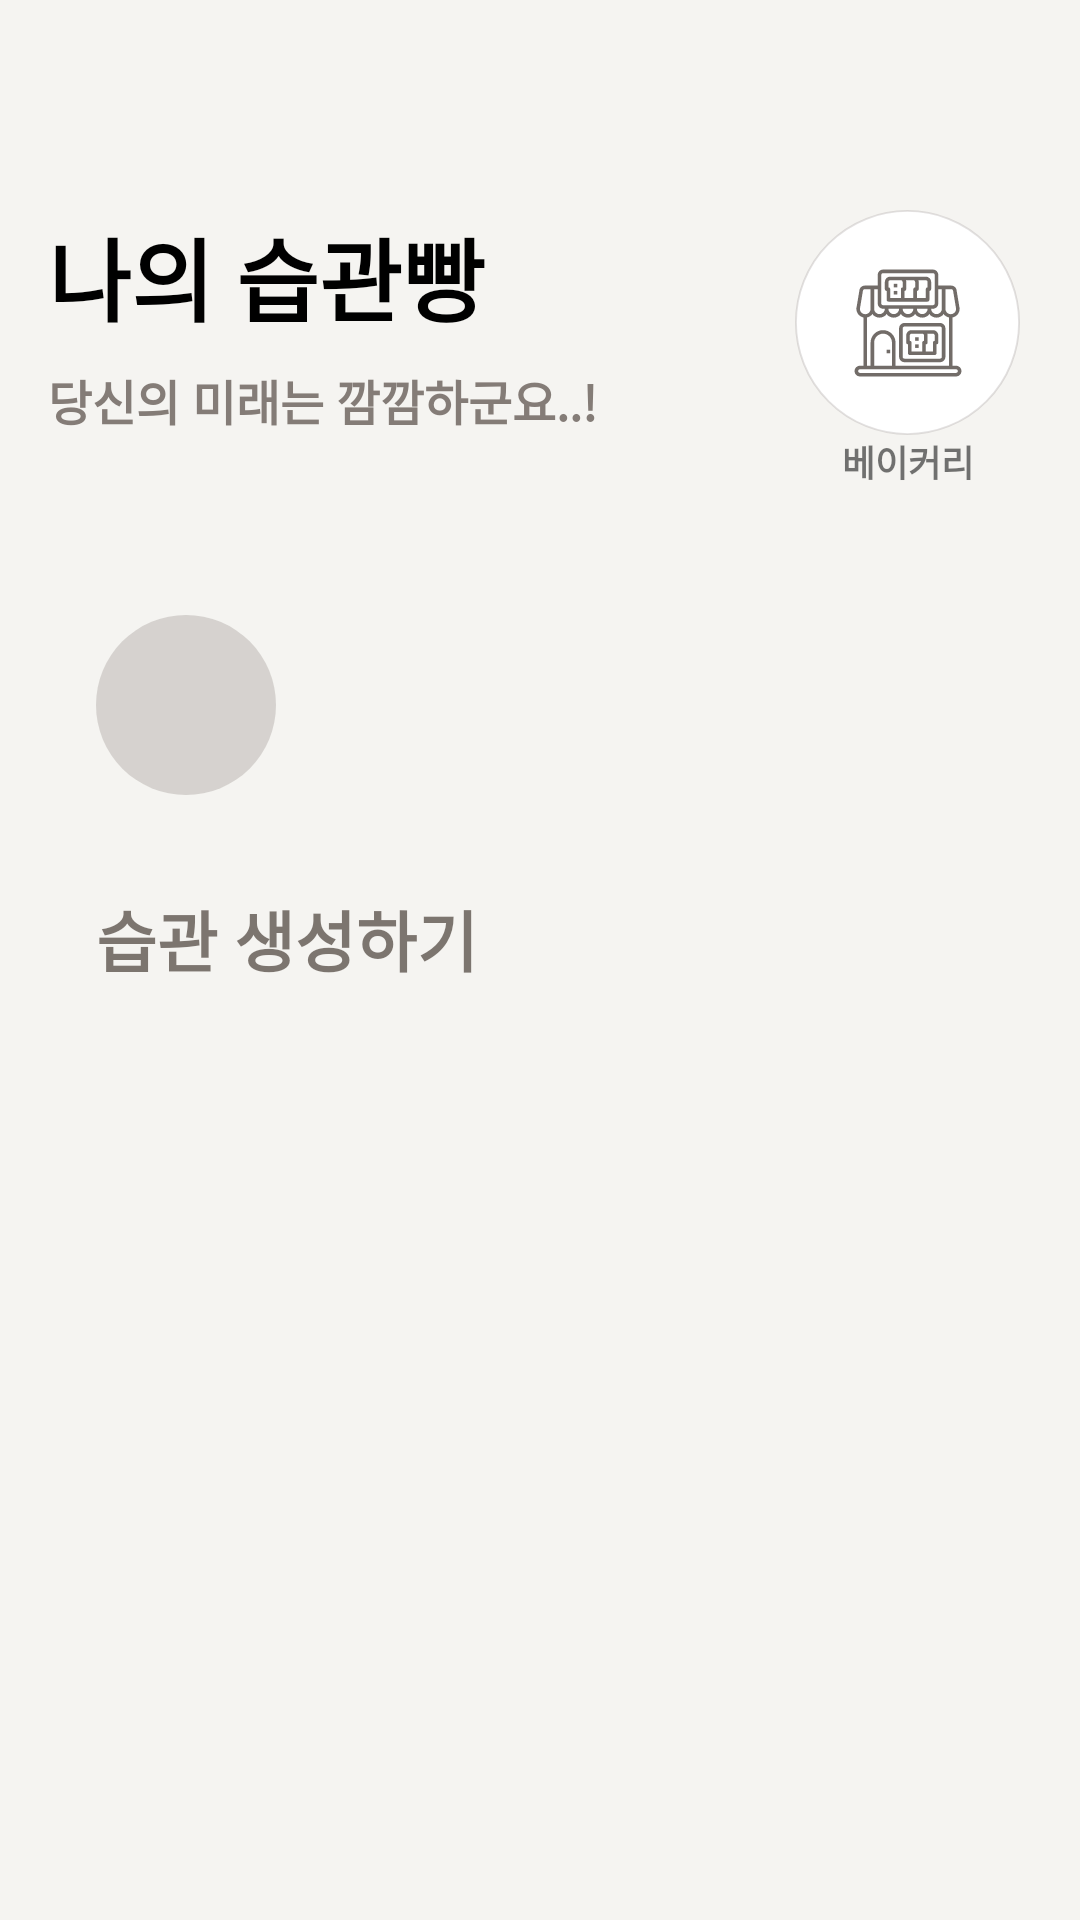

The Android layout XML behind this screen, and the referenced resources:
<!-- AndroidManifest.xml: application theme AppTheme -->
<!-- res/layout/fragment_my_habits.xml -->
<?xml version="1.0" encoding="utf-8"?>
<androidx.constraintlayout.widget.ConstraintLayout
    xmlns:android="http://schemas.android.com/apk/res/android"
    android:layout_width="match_parent"
    xmlns:app="http://schemas.android.com/apk/res-auto"
    android:background="@color/appBackground"
    android:layout_height="match_parent">

    <TextView
        android:id="@+id/textView_habitlist_title"
        app:layout_constraintTop_toTopOf="parent"
        app:layout_constraintStart_toStartOf="parent"
        android:layout_width="wrap_content"
        android:layout_height="wrap_content"
        android:layout_marginTop="70dp"
        android:layout_marginStart="16dp"
        android:text="@string/habitListTitle"
        android:textSize="30sp"
        android:textStyle="bold"
        android:textColor="@android:color/black"/>

    <TextView
        android:id="@+id/textView_announcement"
        app:layout_constraintTop_toBottomOf="@+id/textView_habitlist_title"
        app:layout_constraintStart_toStartOf="parent"
        app:layout_constraintEnd_toStartOf="@id/imageView_bakery_circle"
        android:layout_marginTop="8dp"
        android:layout_marginStart="16dp"
        android:layout_marginEnd="50dp"
        android:layout_width="0dp"
        android:layout_height="wrap_content"
        android:text="당신의 미래는 깜깜하군요..!"
        android:textStyle="bold"
        android:textColor="@color/textBrownColor"
        android:textSize="16sp" />

    <ImageView
        android:id="@+id/imageView_bakery_circle"
        app:layout_constraintTop_toTopOf="@+id/textView_habitlist_title"
        app:layout_constraintEnd_toEndOf="parent"
        android:layout_width="75dp"
        android:layout_height="75dp"
        android:layout_marginEnd="20dp"
        android:src="@drawable/icon_bakery_circle"/>

    <ImageView
        android:id="@+id/imageView_bakery"
        app:layout_constraintTop_toTopOf="@+id/imageView_bakery_circle"
        app:layout_constraintStart_toStartOf="@+id/imageView_bakery_circle"
        app:layout_constraintBottom_toBottomOf="@+id/imageView_bakery_circle"
        app:layout_constraintEnd_toEndOf="@id/imageView_bakery_circle"
        android:layout_width="wrap_content"
        android:layout_height="wrap_content"
        android:src="@drawable/icon_bakery"/>

    <TextView
        android:id="@+id/textView_bakery"
        app:layout_constraintTop_toBottomOf="@+id/imageView_bakery_circle"
        app:layout_constraintStart_toStartOf="@+id/imageView_bakery_circle"
        app:layout_constraintEnd_toEndOf="@+id/imageView_bakery_circle"
        android:layout_width="wrap_content"
        android:layout_height="wrap_content"
        android:text="베이커리"
        android:textSize="12sp"
        android:textStyle="bold"/>
    
    <androidx.core.widget.NestedScrollView
        android:id="@+id/nestedScrollView"
        app:layout_constraintTop_toBottomOf="@+id/textView_announcement"
        app:layout_constraintStart_toStartOf="parent"
        app:layout_constraintEnd_toEndOf="parent"
        app:layout_constraintBottom_toBottomOf="parent"
        android:layout_marginTop="40dp"
        android:layout_width="0dp"
        android:layout_height="0dp">

        <androidx.constraintlayout.widget.ConstraintLayout
            android:layout_width="match_parent"
            android:layout_height="match_parent">

            <androidx.recyclerview.widget.RecyclerView
                android:id="@+id/recyclerView_habitlist"
                app:layout_constraintTop_toTopOf="parent"
                app:layout_constraintStart_toStartOf="parent"
                app:layout_constraintEnd_toEndOf="parent"
                android:layout_width="match_parent"
                android:layout_height="0dp"
                android:overScrollMode="never" />

            <include
                android:id="@+id/layout_create_habit"
                app:layout_constraintTop_toBottomOf="@+id/recyclerView_habitlist"
                app:layout_constraintStart_toStartOf="parent"
                app:layout_constraintEnd_toEndOf="parent"
                android:layout_width="0dp"
                android:layout_height="wrap_content"
                layout="@layout/layout_add_button" />

        </androidx.constraintlayout.widget.ConstraintLayout>

    </androidx.core.widget.NestedScrollView>

</androidx.constraintlayout.widget.ConstraintLayout>
<!-- res/layout/layout_add_button.xml (included above) -->
<?xml version="1.0" encoding="utf-8"?>
<androidx.constraintlayout.widget.ConstraintLayout xmlns:android="http://schemas.android.com/apk/res/android"
    android:layout_width="match_parent"
    android:layout_height="wrap_content"
    android:paddingBottom="16dp"
    xmlns:app="http://schemas.android.com/apk/res-auto">

    <Button
        android:id="@+id/button_add"
        app:layout_constraintTop_toTopOf="parent"
        app:layout_constraintStart_toStartOf="parent"
        app:layout_constraintEnd_toEndOf="parent"
        app:layout_constraintBottom_toBottomOf="parent"
        android:layout_marginStart="16dp"
        android:layout_marginEnd="16dp"
        android:layout_width="0dp"
        android:layout_height="160dp"
        style="@style/Widget.MaterialComponents.Button.OutlinedButton"
        app:shapeAppearance="@style/HabitListTheme"
        android:backgroundTint="@color/addNewHabitBackground"
        app:strokeWidth="0dp" />

    <ImageView
        android:id="@+id/imageView_circle"
        app:layout_constraintTop_toTopOf="parent"
        app:layout_constraintStart_toStartOf="parent"
        android:layout_width="60dp"
        android:layout_height="60dp"
        android:layout_marginTop="20dp"
        android:layout_marginStart="32dp"
        android:src="@drawable/icon_add_circle"/>

    <ImageView
        android:id="@+id/imageView_plus"
        app:layout_constraintTop_toTopOf="@+id/imageView_circle"
        app:layout_constraintStart_toStartOf="@id/imageView_circle"
        app:layout_constraintBottom_toBottomOf="@+id/imageView_circle"
        app:layout_constraintEnd_toEndOf="@id/imageView_circle"
        android:layout_width="wrap_content"
        android:layout_height="wrap_content"
        android:src="@drawable/icon_add_plus"/>

    <TextView
        android:id="@+id/textView_habit_create"
        app:layout_constraintBottom_toBottomOf="parent"
        app:layout_constraintStart_toStartOf="@id/imageView_circle"
        android:layout_width="wrap_content"
        android:layout_height="wrap_content"
        android:layout_marginBottom="16dp"
        android:text="@string/habitCreateTitle"
        android:textSize="22sp"
        android:textStyle="bold"
        android:textColor="#B3493E37"/>

</androidx.constraintlayout.widget.ConstraintLayout>
<!-- resources referenced by this layout -->
<resources>
  <color name="addNewHabitBackground">#D2CFC9</color>
  <color name="appBackground">#F5F4F1</color>
  <color name="textBrownColor">#847C77</color>
  <!-- drawable icon_add_circle (drawable) -->
  <?xml version="1.0" encoding="utf-8"?>
  <shape xmlns:android="http://schemas.android.com/apk/res/android"
      android:shape="oval">
      <size android:height="120dp" android:width="120dp"/>
      <solid android:color="#99C2BDB9"/>
  </shape>
  <!-- drawable icon_bakery: vector/xml drawable (drawable, 10300 chars, omitted) -->
  <!-- drawable icon_bakery_circle (drawable) -->
  <?xml version="1.0" encoding="utf-8"?>
  <shape xmlns:android="http://schemas.android.com/apk/res/android"
      android:shape="oval">
      <size android:height="120dp" android:width="120dp"/>
      <solid android:color="#ffffff"/>
      <stroke android:color="#33726C68" android:width="1dp"/>
  </shape>
  <string name="habitCreateTitle">습관 생성하기</string>
  <string name="habitListTitle">나의 습관빵</string>
  <style name="HabitListTheme" parent="ShapeAppearance.MaterialComponents.MediumComponent">
          <item name="cornerFamily">rounded</item>
          <item name="cornerSize">10dp</item>
      </style>
  <style name="AppTheme" parent="Theme.MaterialComponents.Light.NoActionBar">
          <item name="colorPrimary">#553615</item>
          <item name="colorPrimaryDark">#F5F4F1</item>
          <item name="colorOnSurface">#303030</item>
          <item name="colorSecondary">@color/appGreenColor</item>
          <item name="android:windowLightStatusBar">true</item>
          <item name="switchStyle">@style/ThemeOverlay.App.Switch</item>
      </style>
  <color name="appGreenColor">#4C7A65</color>
  <style name="ThemeOverlay.App.Switch" parent="Widget.MaterialComponents.CompoundButton.Switch">
          <item name="materialThemeOverlay">@style/ThemeOverlay.App.Switch</item>
          <item name="colorSurface">#ffffff</item>
          <item name="colorOnSurface">#303030</item>
          <item name="colorSecondary">@color/appGreenColor</item>
      </style>
</resources>
